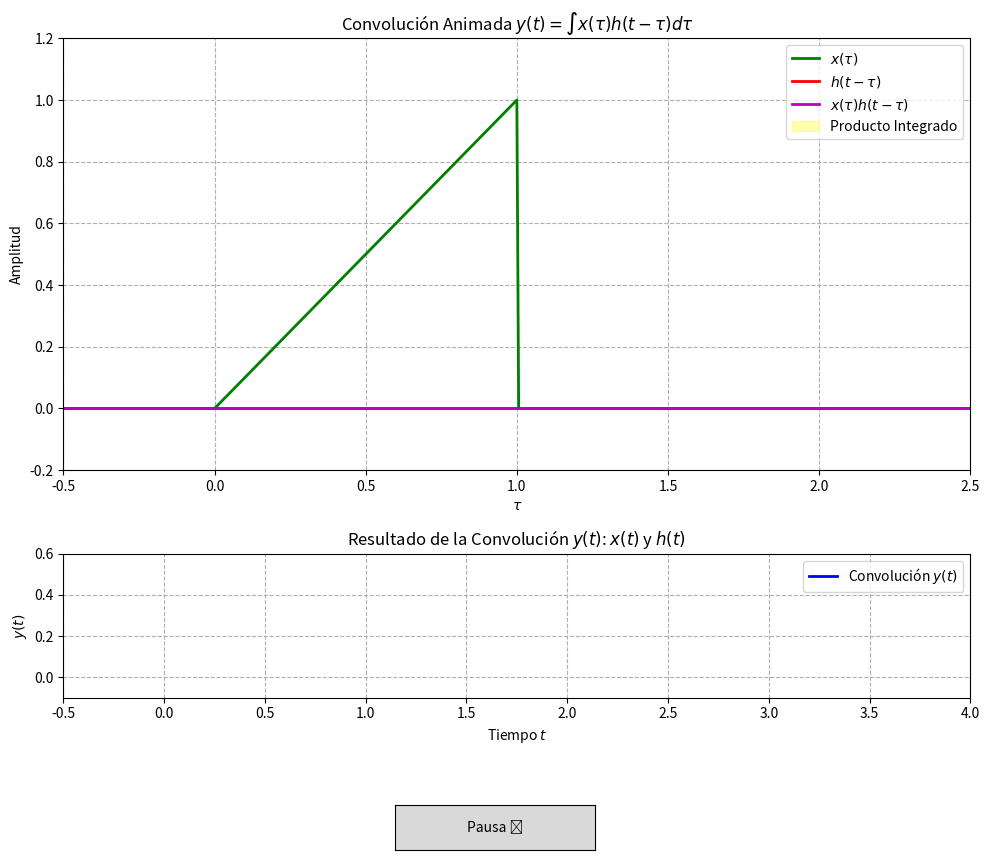

Here is the Python script that generated this plot:
import numpy as np
import matplotlib.pyplot as plt
from matplotlib.animation import FuncAnimation
from matplotlib.widgets import Button 

t_original_start = -0.5
t_original_end = 2.5
muestras_original = 500
t_tau = np.linspace(t_original_start, t_original_end, muestras_original, endpoint=False) 

t_desplazamiento_start = -0.5
t_desplazamiento_end = 2.5
num_frames = 100
t_valores_animacion = np.linspace(t_desplazamiento_start, t_desplazamiento_end, num_frames)

dt = t_tau[1] - t_tau[0] 

# 2. Definición de las Señales x(tau) y h(tau)

def x_func(tau):
    return np.where((tau >= 0) & (tau <= 1), tau, 0.0)

def h_func(tau):
    return np.where((tau >= 0) & (tau <= 1), 1.0, 0.0)

x_tau = x_func(t_tau)

# 3. Inicialización de la Gráfica y la Animación 
fig, (ax1, ax2) = plt.subplots(2, 1, figsize=(10, 9), gridspec_kw={'height_ratios': [3, 1]})
plt.subplots_adjust(bottom=0.15)

# Configuración del primer subplot (visualización de la operación)
ax1.set_xlim(t_original_start, t_original_end)
ax1.set_ylim(-0.2, 1.2)
ax1.set_xlabel('$\\tau$')
ax1.set_ylabel('Amplitud')
ax1.set_title('Convolución Animada $y(t) = \\int x(\\tau) h(t-\\tau) d\\tau$')
ax1.grid(True, linestyle='--')

line_x, = ax1.plot(t_tau, x_tau, 'g-', linewidth=2, label='$x(\\tau)$')
line_h_shifted, = ax1.plot(t_tau, np.zeros_like(t_tau), 'r-', linewidth=2, label='$h(t-\\tau)$')
line_product, = ax1.plot(t_tau, np.zeros_like(t_tau), 'm-', linewidth=2, label='$x(\\tau) h(t-\\tau)$')

# Área sombreada del producto (global para poder eliminar y recrear)
fill_product = ax1.fill_between(t_tau, np.zeros_like(t_tau), np.zeros_like(t_tau), color='yellow', alpha=0.3, label='Producto Integrado')

ax1.legend()

# Configuración del segundo subplot (resultado de la convolución y(t))
ax2.set_xlim(t_desplazamiento_start, t_desplazamiento_end + (t_original_end - t_original_start)/2 )
ax2.set_ylim(-0.1, 0.6) 
ax2.set_xlabel('Tiempo $t$')
ax2.set_ylabel('$y(t)$')
ax2.set_title('Resultado de la Convolución $y(t)$: $x(t)$ y $h(t)$') 
ax2.grid(True, linestyle='--')

line_y, = ax2.plot([], [], 'b-', linewidth=2, label='Convolución $y(t)$')
ax2.legend()

plt.tight_layout(rect=[0, 0.15, 1, 1]) 

# Almacenar los valores de y(t) 
y_valores = []
t_puntos_y = []

is_paused = False

#  5. Función de Actualización para la Animación ---
def animate(i):
    # Declaración global de las variables que serán modificadas
    global y_valores, t_puntos_y, fill_product, is_paused

    # Si la animación está pausada, no hacer nada y devolver los objetos inmodificados.
    if is_paused:
        return line_h_shifted, line_product, line_y,

    current_t = t_valores_animacion[i]
    
    # 1. Volteo y Desplazamiento
    h_shifted_tau = h_func(current_t - t_tau) 
    
    # 2. Producto de las señales
    product = x_tau * h_shifted_tau
    
    # 3. Integral (Convolución para el tiempo actual 't')
    integral_value = np.sum(product) * dt
    
    # 4. Actualizar el primer subplot (ax1)
    line_h_shifted.set_ydata(h_shifted_tau)
    line_product.set_ydata(product)
    
    # Actualizar el área sombreada
    fill_product.remove()
    fill_product = ax1.fill_between(t_tau, 0, product, where=(product > 0), color='yellow', alpha=0.3)
    
    # Actualizar el título con el valor actual de 't'
    ax1.set_title(f'Convolución Animada (t = {current_t:.2f})')
    
    # 5. Actualizar el resultado de la convolución en el segundo subplot (ax2)
    y_valores.append(integral_value)
    t_puntos_y.append(current_t)
    
    line_y.set_data(t_puntos_y, y_valores)
    
    return line_h_shifted, line_product, line_y,

# 6. Función de Pausa/Reanudar ---
def pause_resume(event):
    global is_paused
    is_paused = not is_paused 
    
    if is_paused:
        anim.event_source.stop()
        button.label.set_text('Reanudar ▶')
        print(f"Animación pausada en t = {t_puntos_y[-1]:.2f}")
    else:
        # Reanudar la animación
        anim.event_source.start()
        button.label.set_text('Pausa ⏸')
        print("Animación reanudada.")

# Crear el Botón de pausa 
ax_button = fig.add_axes([0.4, 0.05, 0.2, 0.05])
button = Button(ax_button, 'Pausa ⏸')
button.on_clicked(pause_resume) # Conectar la función al evento de clic

anim = FuncAnimation(fig, animate, frames=num_frames, interval=50, blit=False, repeat=False) 
plt.show()
print("Terminado...")